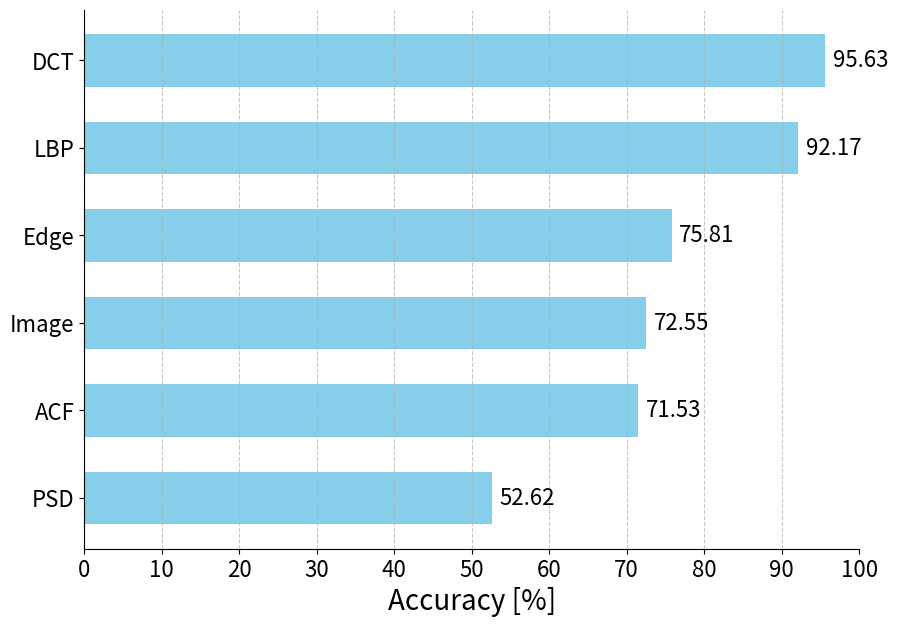

Generate this figure with matplotlib:
import matplotlib.pyplot as plt
import numpy as np

# データの準備
categories = ['DCT', 'LBP', 'Edge', 'Image', 'ACF', "PSD"]
values = [95.63, 92.17, 75.81, 72.55, 71.53, 52.62]

# 並び替え
sorted_indices = np.argsort(values)  # 昇順に並べ替えたインデックス
categories = [categories[i] for i in sorted_indices]
values = [values[i] for i in sorted_indices]

# グラフのサイズを指定（横方向に大きく）
plt.figure(figsize=(10, 7))  # 横12インチ、縦6インチ

# 横棒グラフを作成
plt.barh(categories, values, color='skyblue', height=0.6)

# x軸の範囲を設定（最大値を100に）
plt.xlim(0, 100)

# メモリの間隔を設定（10ずつ）
plt.xticks(range(0, 101, 10), fontsize=16)
# メモリの間隔を設定（10ずつ）
plt.yticks(fontsize=16)
# 右側と上側の外枠（スパイン）を消す
ax = plt.gca()  # 現在のグラフの軸を取得
ax.spines['right'].set_visible(False)
ax.spines['top'].set_visible(False)

# グラフのタイトルとラベル
plt.xlabel('Accuracy [%]', fontsize=20)

for i, v in enumerate(values):
    plt.text(v + 1, i, str(v), va='center', fontsize=16)


# グリッドの追加
plt.grid(axis='x', linestyle='--', alpha=0.7)

# グラフを表示
plt.show()
